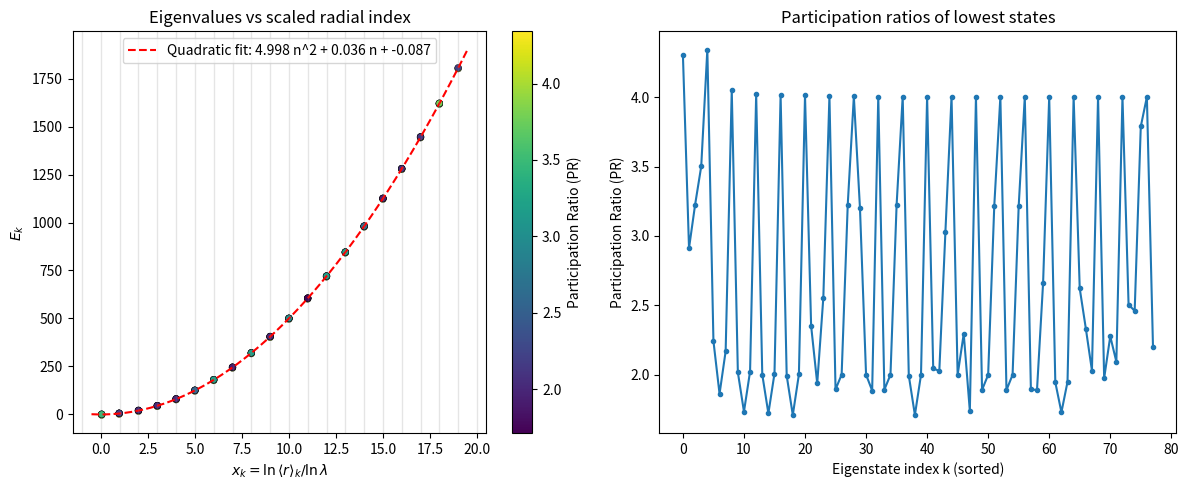

Write Python code to recreate this figure.
#!/usr/bin/env python3
import os
import math
from dataclasses import dataclass
from typing import Dict, Tuple, List

import numpy as np
from scipy.sparse import coo_matrix, csr_matrix, diags
from scipy.sparse.linalg import eigsh
import matplotlib
matplotlib.use('Agg')
import matplotlib.pyplot as plt


@dataclass
class QG_ANALOG_CONFIG:
    """
    CONFIGURATION KEY for Modeling Quantized Spacetime and Quantum Gravity Analogs.
    Based on Phase 1: Validating the Discrete λ-Harmonic Spectrum.
    """
    # Geometric Quantization Parameters
    lambda_scale: float = math.sqrt(6.0) / 2.0  # Tetrahedral Kernel (λ)
    num_shells: int = 20                        # Number of concentric λ-scaled shells
    nodes_per_shell: int = 4                    # Tetrahedral corners per shell
    base_radius: float = 1.0                    # R0 in R(n) = R0 * λ^n

    # Hamiltonian Parameters (Tight-Binding Model)
    t_hop: float = 1.0                          # Nearest-neighbor hopping amplitude (-t * A)
    V0_potential: float = 5.0                   # Prefactor for the Log-Quadratic Potential

    # Geometric Connectivity Parameters
    between_shell_neighbor_factor: float = 0.45 # Adaptive cutoff factor between shells
    within_shell_neighbor_factor: float = 1.05  # Factor for within-shell chord cutoff
    random_seed: int = 123                      # Seed for random rotations
    random_rotate_each_shell: bool = True

    def derived_constants(self) -> Dict[str, float]:
        return {'ln_lambda': math.log(self.lambda_scale)}


# ---------------- Geometry -----------------

def tetrahedron_vertices(radius: float) -> np.ndarray:
    # Regular tetrahedron centered at origin with circumscribed sphere radius 1, then scaled by radius.
    verts = np.array([
        [1, 1, 1],
        [-1, -1, 1],
        [-1, 1, -1],
        [1, -1, -1],
    ], dtype=float)
    verts = verts / np.linalg.norm(verts[0])  # normalize to unit radius on circumsphere
    verts *= radius
    return verts


def random_rotation_matrix(rng: np.random.Generator) -> np.ndarray:
    # Random rotation using QR decomposition (Haar-like)
    M = rng.normal(size=(3, 3))
    Q, R = np.linalg.qr(M)
    Q *= np.sign(np.linalg.det(Q))  # ensure det=+1
    return Q


def build_geometry(cfg: QG_ANALOG_CONFIG) -> Tuple[np.ndarray, np.ndarray, np.ndarray]:
    rng = np.random.default_rng(cfg.random_seed)
    positions: List[np.ndarray] = []
    radii: List[float] = []
    shell_indices: List[int] = []
    for n in range(cfg.num_shells):
        r_n = cfg.base_radius * (cfg.lambda_scale ** n)
        verts = tetrahedron_vertices(r_n)
        if cfg.random_rotate_each_shell:
            R = random_rotation_matrix(rng)
            verts = (R @ verts.T).T
        positions.append(verts)
        radii.extend([r_n] * cfg.nodes_per_shell)
        shell_indices.extend([n] * cfg.nodes_per_shell)
    return np.vstack(positions), np.array(radii), np.array(shell_indices)


def build_adjacency(positions: np.ndarray, radii: np.ndarray, shell_indices: np.ndarray, cfg: QG_ANALOG_CONFIG) -> csr_matrix:
    N = positions.shape[0]
    rows: List[int] = []
    cols: List[int] = []
    data: List[float] = []

    num_shells = cfg.num_shells
    p = cfg.nodes_per_shell
    shell_to_indices = [np.arange(s * p, (s + 1) * p) for s in range(num_shells)]

    # Within-shell fully connect tetrahedral vertices if within chord cutoff
    theta = math.acos(-1.0 / 3.0)
    chord_length_factor = 2.0 * math.sin(theta / 2.0)  # ≈ 1.633 for regular tetrahedron pairs
    for s in range(num_shells):
        idx = shell_to_indices[s]
        r_s = radii[idx[0]]
        cutoff_within = cfg.within_shell_neighbor_factor * chord_length_factor * r_s
        for i_local in range(p):
            for j_local in range(i_local + 1, p):
                i = int(idx[i_local]); j = int(idx[j_local])
                if np.linalg.norm(positions[i] - positions[j]) <= cutoff_within:
                    rows.extend([i, j]); cols.extend([j, i]); data.extend([1.0, 1.0])

    # Between adjacent shells: nearest neighbor only, symmetric, with connectivity fallback
    factor = cfg.between_shell_neighbor_factor
    for s in range(num_shells - 1):
        idx_s = shell_to_indices[s]
        idx_sp1 = shell_to_indices[s + 1]
        r_s = radii[idx_s[0]]; r_sp1 = radii[idx_sp1[0]]
        cutoff_between = factor * math.sqrt(r_s * r_sp1)
        has_forward = {int(i): False for i in idx_s}
        has_backward = {int(j): False for j in idx_sp1}
        # forward
        for i in idx_s:
            dists = np.linalg.norm(positions[idx_sp1] - positions[int(i)], axis=1)
            jloc = int(np.argmin(dists)); j = int(idx_sp1[jloc])
            if dists[jloc] <= cutoff_between:
                rows.extend([int(i), j]); cols.extend([j, int(i)]); data.extend([1.0, 1.0])
                has_forward[int(i)] = True; has_backward[j] = True
        # backward
        for j in idx_sp1:
            dists = np.linalg.norm(positions[idx_s] - positions[int(j)], axis=1)
            iloc = int(np.argmin(dists)); i = int(idx_s[iloc])
            if dists[iloc] <= cutoff_between:
                rows.extend([i, int(j)]); cols.extend([int(j), i]); data.extend([1.0, 1.0])
                has_forward[i] = True; has_backward[int(j)] = True
        # fallbacks to ensure at least one cross-shell connection per node
        for i in idx_s:
            if not has_forward[int(i)]:
                dists = np.linalg.norm(positions[idx_sp1] - positions[int(i)], axis=1)
                jloc = int(np.argmin(dists)); j = int(idx_sp1[jloc])
                rows.extend([int(i), j]); cols.extend([j, int(i)]); data.extend([1.0, 1.0])
        for j in idx_sp1:
            if not has_backward[int(j)]:
                dists = np.linalg.norm(positions[idx_s] - positions[int(j)], axis=1)
                iloc = int(np.argmin(dists)); i = int(idx_s[iloc])
                rows.extend([i, int(j)]); cols.extend([int(j), i]); data.extend([1.0, 1.0])

    A = coo_matrix((np.array(data, dtype=float), (np.array(rows, dtype=int), np.array(cols, dtype=int))), shape=(N, N)).tocsr()
    A.sum_duplicates(); A.data[:] = 1.0
    return A


def build_hamiltonian(A: csr_matrix, radii: np.ndarray, cfg: QG_ANALOG_CONFIG) -> csr_matrix:
    ln_lambda = math.log(cfg.lambda_scale)
    V = cfg.V0_potential * (np.log(radii) / ln_lambda) ** 2
    H = (-cfg.t_hop) * A + diags(V, format='csr')
    return H


# ---------------- Metrics and analysis -----------------

def participation_ratio(psi: np.ndarray) -> float:
    prob = np.abs(psi) ** 2
    norm2 = prob.sum()
    if norm2 <= 0:
        return 0.0
    return float((norm2 ** 2) / (np.sum(prob ** 2) + 1e-18))


def compute_observables(evecs: np.ndarray, radii: np.ndarray, ln_lambda: float) -> Tuple[np.ndarray, np.ndarray, np.ndarray]:
    num_states = evecs.shape[1]
    r_expect = np.empty(num_states, dtype=float)
    x_vals = np.empty(num_states, dtype=float)
    pr_vals = np.empty(num_states, dtype=float)
    for i in range(num_states):
        psi = evecs[:, i]
        prob = np.abs(psi) ** 2
        mean_r = float(np.dot(prob, radii))
        r_expect[i] = mean_r
        x_vals[i] = math.log(mean_r) / ln_lambda
        pr_vals[i] = participation_ratio(psi)
    return r_expect, x_vals, pr_vals


def analyze_and_plot(evals: np.ndarray, x_vals: np.ndarray, pr_vals: np.ndarray, cfg: QG_ANALOG_CONFIG) -> Dict[str, float]:
    n_pred = np.round(x_vals)
    coeffs = np.polyfit(n_pred, evals, deg=2)
    a, b, c = coeffs
    fit = np.polyval(coeffs, n_pred)
    resid = evals - fit
    rmse = float(np.sqrt(np.mean(resid ** 2)))
    ss_res = float(np.sum(resid ** 2))
    ss_tot = float(np.sum((evals - evals.mean()) ** 2))
    R2 = 1.0 - ss_res / (ss_tot + 1e-18)

    # Plot E vs x with PR color and integer guides
    n_fit = np.linspace(n_pred.min() - 0.5, n_pred.max() + 0.5, 400)
    E_fit = np.polyval(coeffs, n_fit)
    fig, ax = plt.subplots(1, 2, figsize=(12, 5))
    sc = ax[0].scatter(x_vals, evals, c=pr_vals, cmap='viridis', s=24, edgecolor='k', linewidths=0.3)
    ax[0].plot(n_fit, E_fit, 'r--', label=f'Quadratic fit: {a:.3f} n^2 + {b:.3f} n + {c:.3f}')
    ax[0].set_xlabel(r"$x_k = \ln \langle r \rangle_k / \ln \lambda$")
    ax[0].set_ylabel(r"$E_k$")
    ax[0].set_title("Eigenvalues vs scaled radial index")
    ax[0].legend()
    cbar = plt.colorbar(sc, ax=ax[0]); cbar.set_label("Participation Ratio (PR)")
    ax[1].plot(np.arange(len(evals)), pr_vals, 'o-', ms=3)
    ax[1].set_xlabel("Eigenstate index k (sorted)")
    ax[1].set_ylabel("Participation Ratio (PR)")
    ax[1].set_title("Participation ratios of lowest states")
    for n_int in range(int(np.floor(x_vals.min())) - 1, int(np.ceil(x_vals.max())) + 2):
        ax[0].axvline(n_int, color='gray', alpha=0.2, linewidth=1)
    plt.tight_layout()
    os.makedirs('outputs', exist_ok=True)
    plt.savefig('outputs/eigenvalues_vs_x_and_pr.png', dpi=150)
    plt.close(fig)

    # Clustering stats and PR stats
    delta = x_vals - n_pred
    cluster = {
        'mean_abs_delta': float(np.mean(np.abs(delta))),
        'p95_abs_delta': float(np.quantile(np.abs(delta), 0.95)),
    }
    pr_stats = {
        'min': float(pr_vals.min()), 'p25': float(np.quantile(pr_vals, 0.25)),
        'median': float(np.median(pr_vals)), 'mean': float(np.mean(pr_vals)),
        'p75': float(np.quantile(pr_vals, 0.75)), 'max': float(pr_vals.max()),
    }
    return {
        'a': float(a), 'b': float(b), 'c': float(c), 'rmse': rmse, 'R2': float(R2),
        **{f'cluster_{k}': v for k, v in cluster.items()},
        **{f'pr_{k}': v for k, v in pr_stats.items()},
    }


def save_head_csv(evals: np.ndarray, x_vals: np.ndarray, r_expect: np.ndarray, pr_vals: np.ndarray, head: int = 20) -> None:
    lines = ["k,E,r_expect,PR,x,round_n"]
    for k in range(min(head, len(evals))):
        n = int(round(x_vals[k]))
        lines.append(
            f"{k},{evals[k]:.6f},{r_expect[k]:.6f},{pr_vals[k]:.6f},{x_vals[k]:.6f},{n}"
        )
    os.makedirs('outputs', exist_ok=True)
    with open('outputs/modes_head.csv', 'w') as f:
        f.write("\n".join(lines) + "\n")


# ---------------- Main pipeline -----------------

def main() -> None:
    cfg = QG_ANALOG_CONFIG()
    ln_lambda = cfg.derived_constants()['ln_lambda']

    # Geometry and Hamiltonian
    positions, radii, shell_idx = build_geometry(cfg)
    A = build_adjacency(positions, radii, shell_idx, cfg)
    H = build_hamiltonian(A, radii, cfg)

    # Eigensolution
    N = H.shape[0]
    k = min(100, N - 2)  # eigsh requires k < N - 1
    evals, evecs = eigsh(H, k=k, which='SA')
    order = np.argsort(evals)
    evals = evals[order]
    evecs = evecs[:, order]

    # Observables
    r_expect, x_vals, pr_vals = compute_observables(evecs, radii, ln_lambda)

    # Save raw arrays
    os.makedirs('outputs', exist_ok=True)
    np.savez('outputs/results.npz', evals=evals, x_vals=x_vals, r_expect=r_expect, pr_values=pr_vals)

    # Analysis and plots
    metrics = analyze_and_plot(evals, x_vals, pr_vals, cfg)
    save_head_csv(evals, x_vals, r_expect, pr_vals, head=20)

    # Counts per integer n
    counts = {}
    for n in np.sort(np.unique(np.round(x_vals))):
        counts[int(n)] = int(np.sum(np.round(x_vals) == n))

    # Console summary
    print(f"Computed {len(evals)} eigenpairs. Min/Max E: {evals.min():.6f}/{evals.max():.6f}")
    print("Fit E ≈ a n^2 + b n + c:", {k: round(v, 6) for k, v in metrics.items() if k in ['a','b','c','rmse','R2']})
    print("Clustering:", {k: round(v, 6) for k, v in metrics.items() if k.startswith('cluster_')})
    print("PR stats:", {k: round(v, 6) for k, v in metrics.items() if k.startswith('pr_')})
    print("Counts per n:", counts)
    print("Saved arrays to outputs/results.npz, plot to outputs/eigenvalues_vs_x_and_pr.png, and CSV to outputs/modes_head.csv")


if __name__ == '__main__':
    main()
